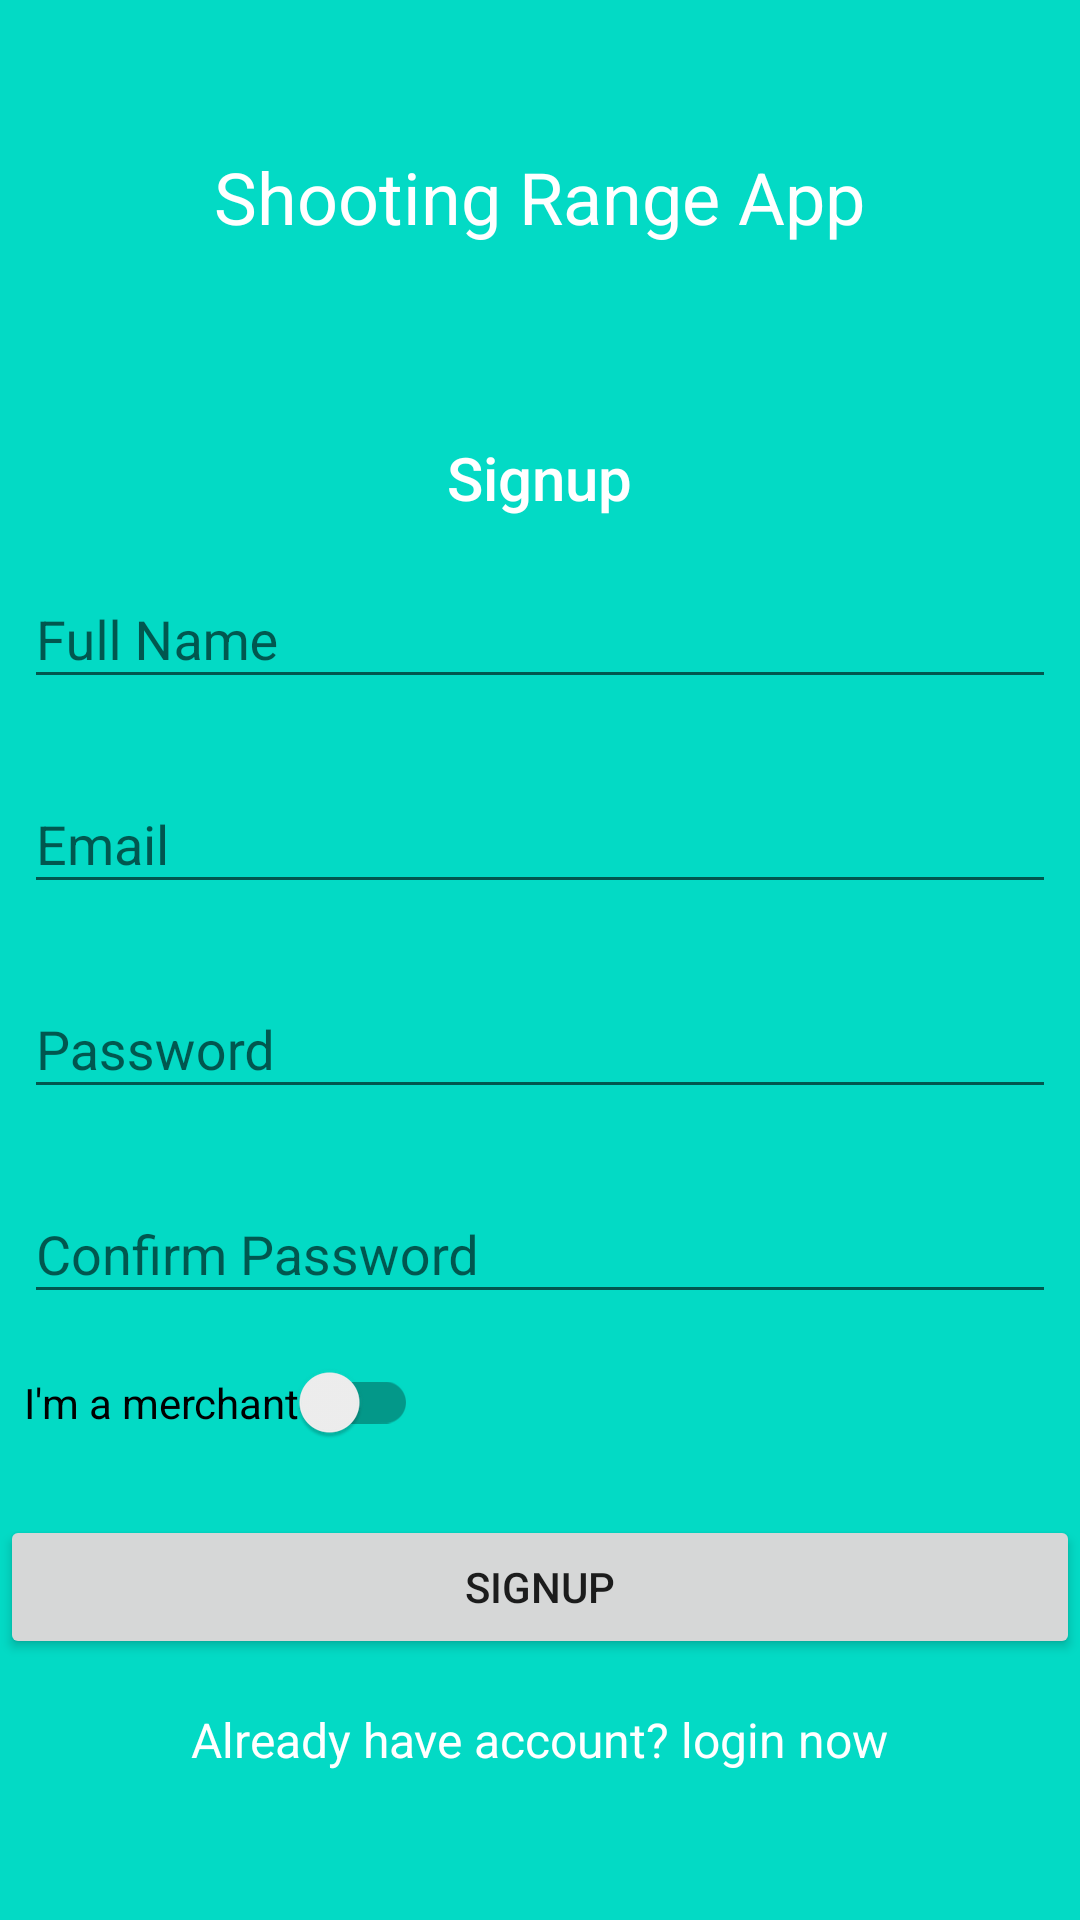

Android layout source for this screen:
<!-- AndroidManifest.xml: application theme Theme.ShootingRangApp -->
<!-- res/layout/fragment_signup.xml -->
<?xml version="1.0" encoding="utf-8"?>
<LinearLayout xmlns:android="http://schemas.android.com/apk/res/android"
    xmlns:app="http://schemas.android.com/apk/res-auto"
    xmlns:tools="http://schemas.android.com/tools"
    android:layout_width="match_parent"
    android:layout_height="match_parent"
    android:background="@color/teal_200"
    android:gravity="center_vertical"
    android:orientation="vertical"
    tools:context=".authentication.LoginActivity">

    <TextView
        style="@style/TextAppearance.AppCompat.Headline"
        android:layout_width="wrap_content"
        android:layout_height="wrap_content"
        android:layout_gravity="center"
        android:text="@string/app_name"
        android:textColor="@color/white" />

    <TextView
        style="@style/TextAppearance.AppCompat.Title"
        android:layout_width="wrap_content"
        android:layout_height="wrap_content"
        android:layout_gravity="center"
        android:layout_marginTop="64dp"
        android:text="@string/signup"
        android:textColor="@color/white" />

    <com.google.android.material.textfield.TextInputLayout
        android:layout_width="match_parent"
        android:layout_height="wrap_content"
        android:layout_margin="8dp"
        android:hint="@string/name">

        <com.google.android.material.textfield.TextInputEditText
            android:id="@+id/etName"
            android:layout_width="match_parent"
            android:layout_height="wrap_content"
            android:inputType="textPersonName" />
    </com.google.android.material.textfield.TextInputLayout>

    <com.google.android.material.textfield.TextInputLayout
        android:layout_width="match_parent"
        android:layout_height="wrap_content"
        android:layout_margin="8dp"
        android:hint="@string/email">

        <com.google.android.material.textfield.TextInputEditText
            android:id="@+id/etEmail"
            android:layout_width="match_parent"
            android:layout_height="wrap_content"
            android:inputType="textEmailAddress" />
    </com.google.android.material.textfield.TextInputLayout>

    <com.google.android.material.textfield.TextInputLayout
        android:layout_width="match_parent"
        android:layout_height="wrap_content"
        android:layout_margin="8dp"
        android:hint="@string/password">

        <com.google.android.material.textfield.TextInputEditText
            android:id="@+id/etPassword"
            android:layout_width="match_parent"
            android:layout_height="wrap_content"
            android:inputType="textPassword" />
    </com.google.android.material.textfield.TextInputLayout>

    <com.google.android.material.textfield.TextInputLayout
        android:layout_width="match_parent"
        android:layout_height="wrap_content"
        android:layout_margin="8dp"
        android:hint="@string/confirm_password">

        <com.google.android.material.textfield.TextInputEditText
            android:id="@+id/etConfirmPassword"
            android:layout_width="match_parent"
            android:layout_height="wrap_content"
            android:inputType="textPassword" />
    </com.google.android.material.textfield.TextInputLayout>

    <androidx.appcompat.widget.SwitchCompat
        android:id="@+id/switchMerchant"
        android:layout_width="wrap_content"
        android:layout_height="wrap_content"
        android:layout_marginStart="8dp"
        android:layout_marginTop="8dp"
        android:text="@string/i_am_merchant" />


    <Button
        android:id="@+id/btnSignup"
        android:layout_width="match_parent"
        android:layout_height="wrap_content"
        android:layout_marginTop="24dp"
        android:text="@string/signup" />

    <TextView
        android:id="@+id/txtLogin"
        style="@style/TextAppearance.AppCompat.Subhead"
        android:layout_width="wrap_content"
        android:layout_height="wrap_content"
        android:layout_gravity="center"
        android:layout_marginTop="16dp"
        android:text="@string/already_have_account"
        android:textColor="@color/white" />

</LinearLayout>
<!-- resources referenced by this layout -->
<resources>
  <string name="already_have_account">Already have account? login now</string>
  <string name="app_name">Shooting Range App</string>
  <string name="confirm_password">Confirm Password</string>
  <string name="email">Email</string>
  <string name="i_am_merchant">I\'m a merchant</string>
  <string name="name">Full Name</string>
  <string name="password">Password</string>
  <string name="signup">Signup</string>
  <style name="Theme.ShootingRangApp" parent="Theme.AppCompat.Light.NoActionBar">
          
          <item name="colorPrimary">@color/teal_200</item>
          <item name="colorPrimaryDark">@color/teal_700</item>
          <item name="colorAccent">@color/white</item>
          
      </style>
  <!-- not gathered from this repository: default colours our renderer supplied (Android Studio template values) -->
  <color name="teal_200">#FF03DAC5</color>
  <color name="teal_700">#FF018786</color>
  <color name="white">#FFFFFFFF</color>
</resources>
